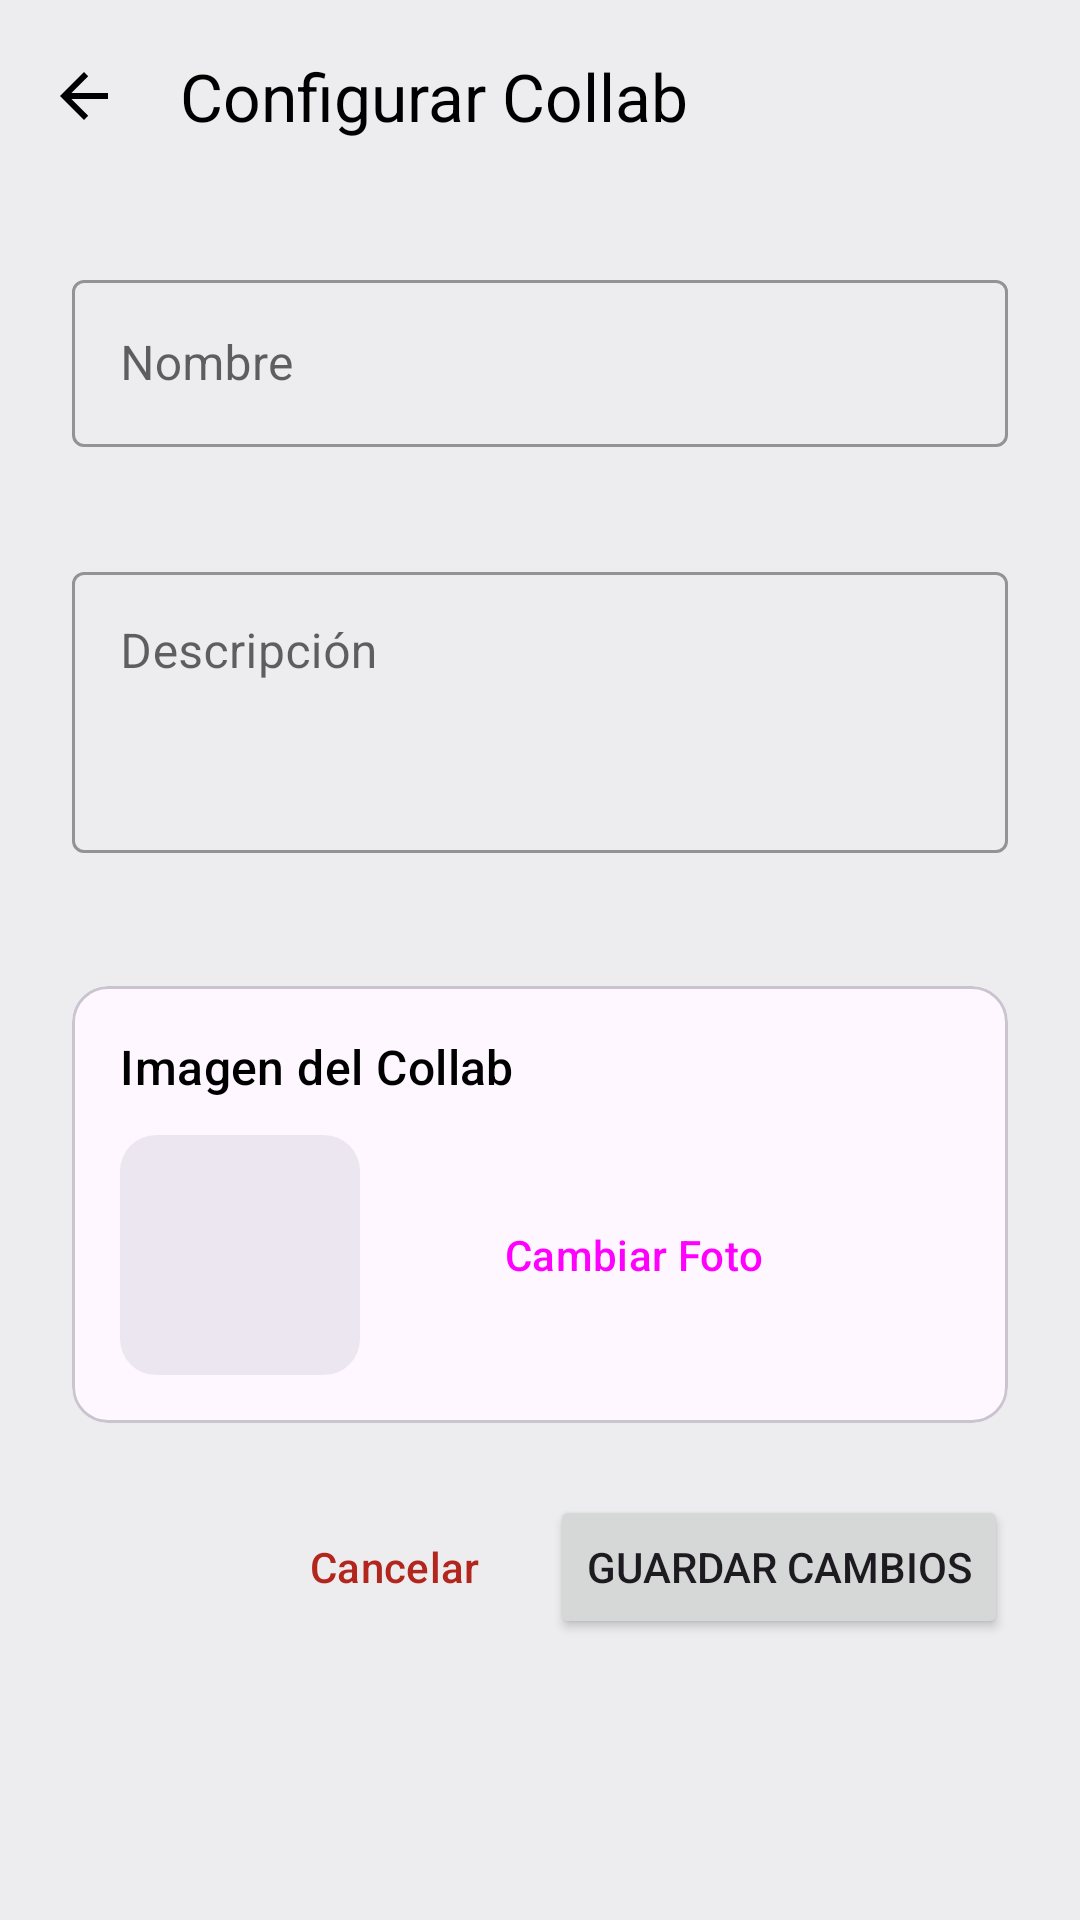

Android layout source for this screen:
<!-- AndroidManifest.xml: application theme Theme.CollabUp -->
<!-- res/layout/fragment_collab_edit_layout.xml -->
<?xml version="1.0" encoding="utf-8"?>
<androidx.coordinatorlayout.widget.CoordinatorLayout xmlns:android="http://schemas.android.com/apk/res/android"
    xmlns:app="http://schemas.android.com/apk/res-auto"
    android:layout_width="match_parent"
    android:layout_height="match_parent"
    android:background="?android:colorBackground">

    <com.google.android.material.appbar.AppBarLayout
        android:layout_width="match_parent"
        android:layout_height="wrap_content"
        android:background="?android:colorBackground"
        app:elevation="0dp">

        <com.google.android.material.appbar.MaterialToolbar
            android:id="@+id/editCollabToolbar"
            android:layout_width="match_parent"
            android:layout_height="?attr/actionBarSize"
            app:navigationIcon="?attr/homeAsUpIndicator"
            app:navigationIconTint="?attr/colorOnSurface"
            app:title="@string/configure_collab_title"
            app:titleTextColor="?attr/colorOnSurface" />
    </com.google.android.material.appbar.AppBarLayout>

    <androidx.core.widget.NestedScrollView
        android:layout_width="match_parent"
        android:layout_height="match_parent"
        android:fillViewport="true"
        app:layout_behavior="@string/appbar_scrolling_view_behavior">

        <LinearLayout
            android:layout_width="match_parent"
            android:layout_height="wrap_content"
            android:orientation="vertical"
            android:padding="24dp">

            
            <com.google.android.material.textfield.TextInputLayout
                android:id="@+id/tilCollabName"
                android:layout_width="match_parent"
                android:layout_height="wrap_content"
                android:layout_marginBottom="16dp"
                android:hint="@string/name_label"
                style="@style/Widget.MaterialComponents.TextInputLayout.OutlinedBox"
                app:errorEnabled="true">

                <com.google.android.material.textfield.TextInputEditText
                    android:id="@+id/etCollabName"
                    android:layout_width="match_parent"
                    android:layout_height="wrap_content"
                    android:inputType="text"
                    android:maxLines="1" />
            </com.google.android.material.textfield.TextInputLayout>

            
            <com.google.android.material.textfield.TextInputLayout
                android:id="@+id/tilCollabDescription"
                android:layout_width="match_parent"
                android:layout_height="wrap_content"
                android:layout_marginBottom="24dp"
                android:hint="@string/label_description"
                style="@style/Widget.MaterialComponents.TextInputLayout.OutlinedBox"
                app:errorEnabled="true">

                <com.google.android.material.textfield.TextInputEditText
                    android:id="@+id/etCollabDescription"
                    android:layout_width="match_parent"
                    android:layout_height="wrap_content"
                    android:gravity="top"
                    android:inputType="textMultiLine"
                    android:minLines="3" />
            </com.google.android.material.textfield.TextInputLayout>

            
            <com.google.android.material.card.MaterialCardView
                android:layout_width="match_parent"
                android:layout_height="wrap_content"
                android:layout_marginBottom="24dp"
                style="?attr/materialCardViewOutlinedStyle">

                <LinearLayout
                    android:layout_width="match_parent"
                    android:layout_height="wrap_content"
                    android:orientation="vertical"
                    android:padding="16dp">

                    <TextView
                        android:layout_width="wrap_content"
                        android:layout_height="wrap_content"
                        android:layout_marginBottom="12dp"
                        android:text="@string/collab_image_description"
                        android:textAppearance="?attr/textAppearanceTitleMedium"
                        android:textColor="?attr/colorOnSurface" />

                    <LinearLayout
                        android:layout_width="match_parent"
                        android:layout_height="wrap_content"
                        android:gravity="center_vertical"
                        android:orientation="horizontal">

                        <com.google.android.material.imageview.ShapeableImageView
                            android:id="@+id/ivCollabImage"
                            android:layout_width="80dp"
                            android:layout_height="80dp"
                            android:background="?attr/colorSurfaceContainerHigh"
                            android:contentDescription="@string/collab_image_description"
                            android:scaleType="centerCrop"
                            app:shapeAppearanceOverlay="@style/ShapeAppearance.Material3.Corner.Medium"
                            android:src="@drawable/ic_launcher_foreground" />

                        <Button
                            android:id="@+id/btnSelectImage"
                            style="@style/Widget.Material3.Button.OutlinedButton"
                            android:layout_width="wrap_content"
                            android:layout_height="wrap_content"
                            android:layout_marginStart="24dp"
                            android:text="@string/button_change_photo" />
                    </LinearLayout>
                </LinearLayout>
            </com.google.android.material.card.MaterialCardView>

            
            <LinearLayout
                android:layout_width="match_parent"
                android:layout_height="wrap_content"
                android:gravity="end"
                android:orientation="horizontal">

                <Button
                    android:id="@+id/btnCancel"
                    style="@style/Widget.Material3.Button.TextButton"
                    android:layout_width="wrap_content"
                    android:layout_height="wrap_content"
                    android:layout_marginEnd="8dp"
                    android:text="@string/button_cancel"
                    android:textColor="?attr/colorError" />

                <Button
                    android:id="@+id/btnUpdate"
                    android:layout_width="wrap_content"
                    android:layout_height="wrap_content"
                    android:text="@string/button_save_changes" />
            </LinearLayout>
        </LinearLayout>
    </androidx.core.widget.NestedScrollView>
</androidx.coordinatorlayout.widget.CoordinatorLayout>
<!-- resources referenced by this layout -->
<resources>
  <string name="button_cancel">Cancelar</string>
  <string name="button_change_photo">Cambiar Foto</string>
  <string name="button_save_changes">Guardar Cambios</string>
  <string name="collab_image_description">Imagen del Collab</string>
  <string name="configure_collab_title">Configurar Collab</string>
  <string name="label_description">Descripción</string>
  <string name="name_label">Nombre</string>
  <style name="Theme.CollabUp" parent="Base.Theme.CollabUp" />
  <style name="Base.Theme.CollabUp" parent="Theme.Material3.DayNight.NoActionBar">
          
          
          <item name="colorPrimary">@color/purple_500</item>
          <item name="colorPrimaryVariant">@color/purple_700</item>
          <item name="colorSecondary">@color/teal_200</item>
          <item name="android:colorBackground">#edecee</item>
          <item name="colorOnSurface">#000000</item>
          <item name="colorSurfaceBright">@color/white</item>
  
      </style>
  <color name="purple_500">#7C1FFF</color>
  <color name="purple_700">#3700B3</color>
  <color name="teal_200">#03DAC5</color>
  <color name="white">#FFFFFFFF</color>
</resources>
